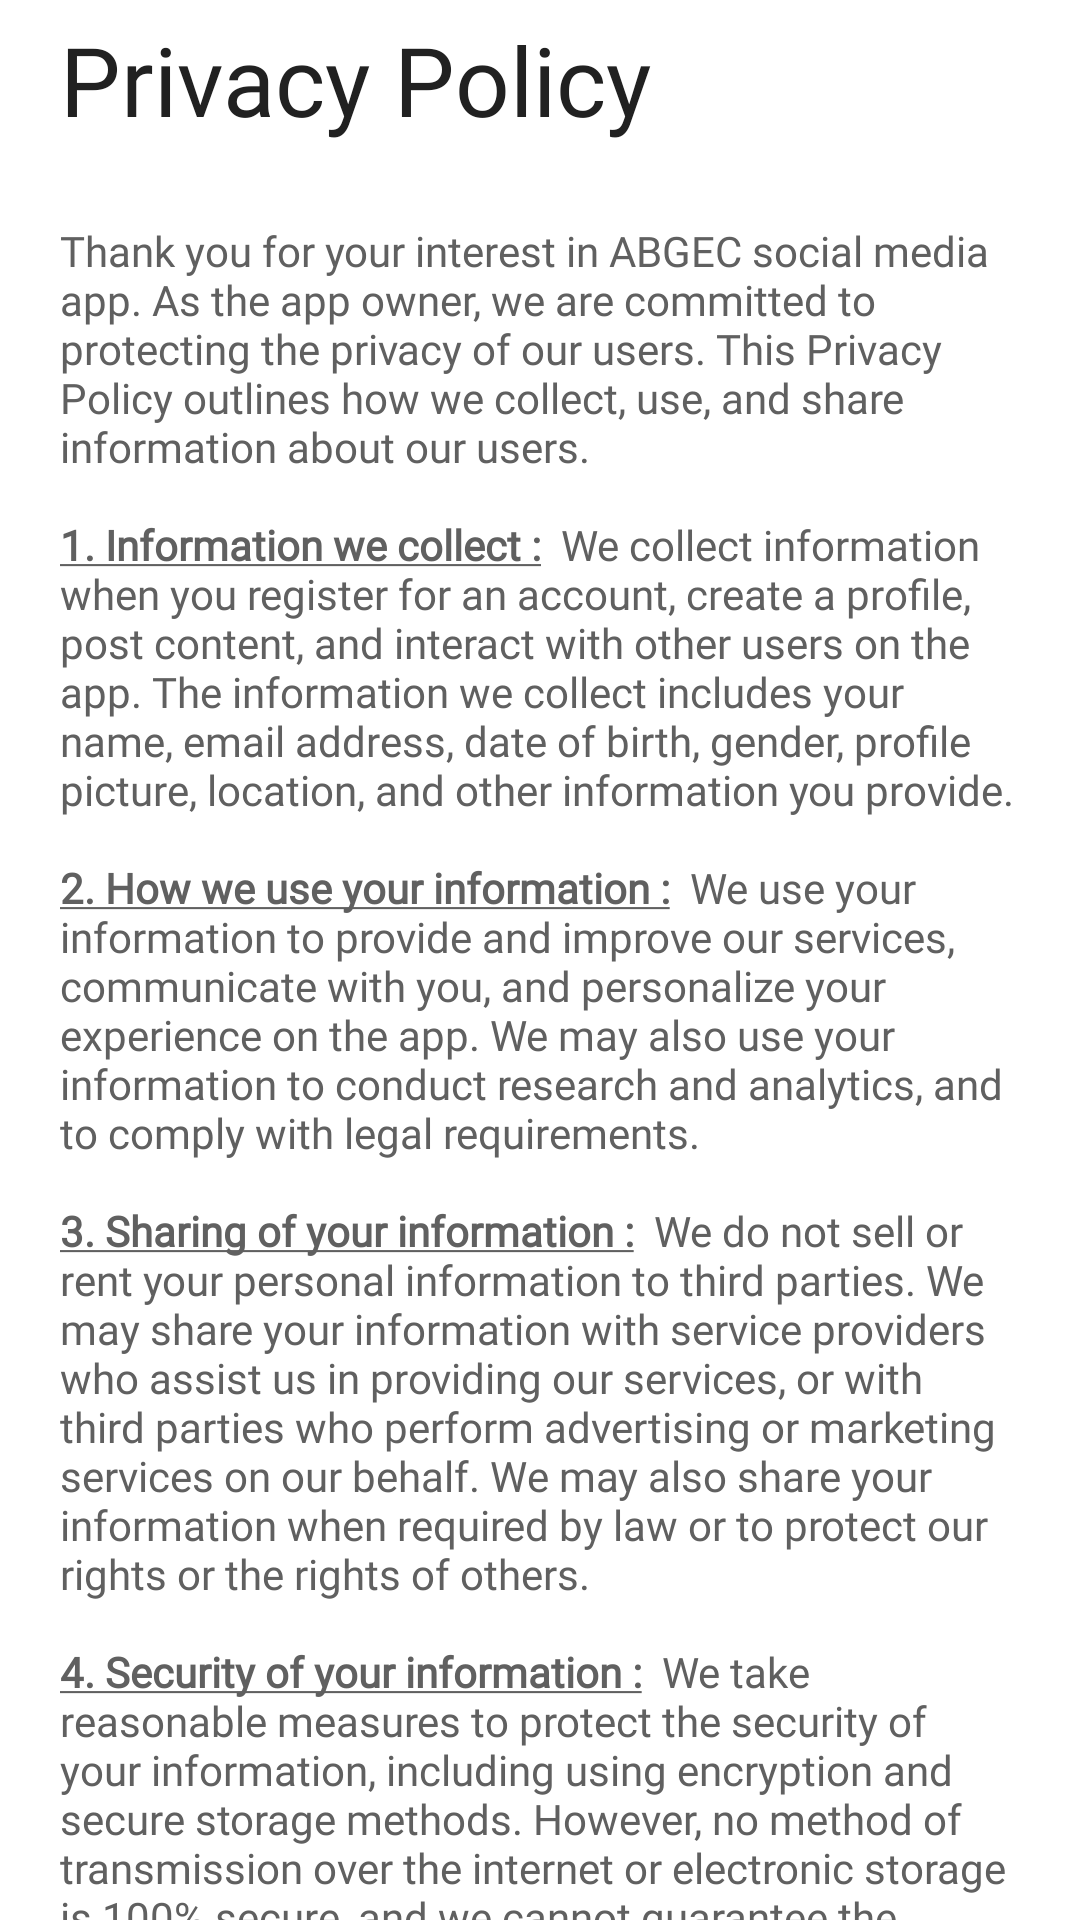

Here is an Android app screen rendered from its layout file. Give the layout XML and the strings, colors and styles it references.
<!-- AndroidManifest.xml: application theme Theme.ABGEC -->
<!-- res/layout/fragment_privacy.xml -->
<?xml version="1.0" encoding="utf-8"?>
<androidx.constraintlayout.widget.ConstraintLayout xmlns:android="http://schemas.android.com/apk/res/android"
    xmlns:app="http://schemas.android.com/apk/res-auto"
    xmlns:tools="http://schemas.android.com/tools"
    android:layout_width="match_parent"
    android:layout_height="match_parent"
    android:paddingStart="20dp"
    android:layout_marginTop="40dp"
    android:backgroundTint="@color/white"
    android:background="@color/white"
    android:clickable="true"
    android:paddingEnd="20dp"
    android:scrollbars="none">

    <TextView
        android:id="@+id/textView3"
        android:layout_width="wrap_content"
        android:layout_height="wrap_content"
        android:layout_marginTop="5dp"
        android:fontFamily="@font/lexend"
        android:gravity="start"
        android:text="@string/privacy_policy"
        android:textColor="#212121"
        android:textSize="32sp"
        app:layout_constraintStart_toStartOf="parent"
        app:layout_constraintTop_toTopOf="parent" />

    <ScrollView
        android:layout_width="match_parent"
        android:layout_height="0dp"
        android:layout_marginTop="20dp"
        android:scrollbars="none"
        app:layout_constraintBottom_toBottomOf="parent"
        app:layout_constraintEnd_toEndOf="parent"
        app:layout_constraintStart_toStartOf="@+id/textView3"
        app:layout_constraintTop_toBottomOf="@+id/textView3">


        <TextView
            android:id="@+id/textView4"
            android:layout_width="wrap_content"
            android:layout_height="wrap_content"
            android:layout_marginTop="6dp"
            android:paddingBottom="80dp"
            android:fontFamily="@font/lexend"
            android:gravity="start"
            android:text="@string/privacy_text"
            android:textColor="#606060"
            android:textSize="14sp" />

    </ScrollView>

</androidx.constraintlayout.widget.ConstraintLayout>
<!-- resources referenced by this layout -->
<resources>
  <color name="white">#FFFFFFFF</color>
  <string name="privacy_policy">Privacy Policy</string>
  <string name="privacy_text">Thank you for your interest in ABGEC social media app. As the app owner, we are committed to protecting the privacy of our users. This Privacy Policy outlines how we collect, use, and share information about our users.
  
          <b><u>\n\n1. Information we collect :</u> </b>
  We collect information when you register for an account, create a profile, post content, and interact with other users on the app. The information we collect includes your name, email address, date of birth, gender, profile picture, location, and other information you provide.
  
          <b><u>\n\n2. How we use your information :</u> </b>
  We use your information to provide and improve our services, communicate with you, and personalize your experience on the app. We may also use your information to conduct research and analytics, and to comply with legal requirements.
  
          <b><u>\n\n3. Sharing of your information :</u> </b>
  We do not sell or rent your personal information to third parties. We may share your information with service providers who assist us in providing our services, or with third parties who perform advertising or marketing services on our behalf. We may also share your information when required by law or to protect our rights or the rights of others.
  
          <b><u>\n\n4. Security of your information :</u> </b>
  We take reasonable measures to protect the security of your information, including using encryption and secure storage methods. However, no method of transmission over the internet or electronic storage is 100% secure, and we cannot guarantee the security of your information.
  
          <b><u>\n\n5. Your choices :</u> </b>
  You can control the information you provide to us and how we use it. You can update your profile information, adjust your privacy settings, and choose whether to receive promotional communications from us. You can also delete your account and request that we delete your information.
  
          <b><u>\n\n6. Children\'s privacy :</u> </b>
  Our app is not intended for children under the age of 13, and we do not knowingly collect personal information from children under the age of 13. If you believe we have collected information from a child under the age of 13, please contact us immediately.
  
          <b><u>\n\n7. Changes to this Privacy Policy :</u></b>
  We may update this Privacy Policy from time to time. If we make material changes, we will notify you by email or by posting a notice on the app.
  
          \n\nIf you have any questions or concerns about this Privacy Policy, please contact us at <b>nikhilverma.nv345@gmail.com</b></string>
  <style name="Theme.ABGEC" parent="Theme.AppCompat.Light.NoActionBar">
          
          <item name="colorPrimary">@color/purple_500</item>
          <item name="colorPrimaryVariant">@color/purple_700</item>
          <item name="colorOnPrimary">@color/white</item>
          
          <item name="colorSecondary">@color/teal_200</item>
          <item name="colorSecondaryVariant">@color/teal_700</item>
          <item name="colorOnSecondary">@color/black</item>
          
          <item name="android:statusBarColor" tools:targetApi="l">?attr/colorPrimaryVariant</item>
          
      </style>
  <color name="purple_500">#FF6200EE</color>
  <color name="purple_700">#FF3700B3</color>
  <color name="teal_200">#FF03DAC5</color>
  <color name="teal_700">#FF018786</color>
  <color name="black">#FF000000</color>
</resources>
